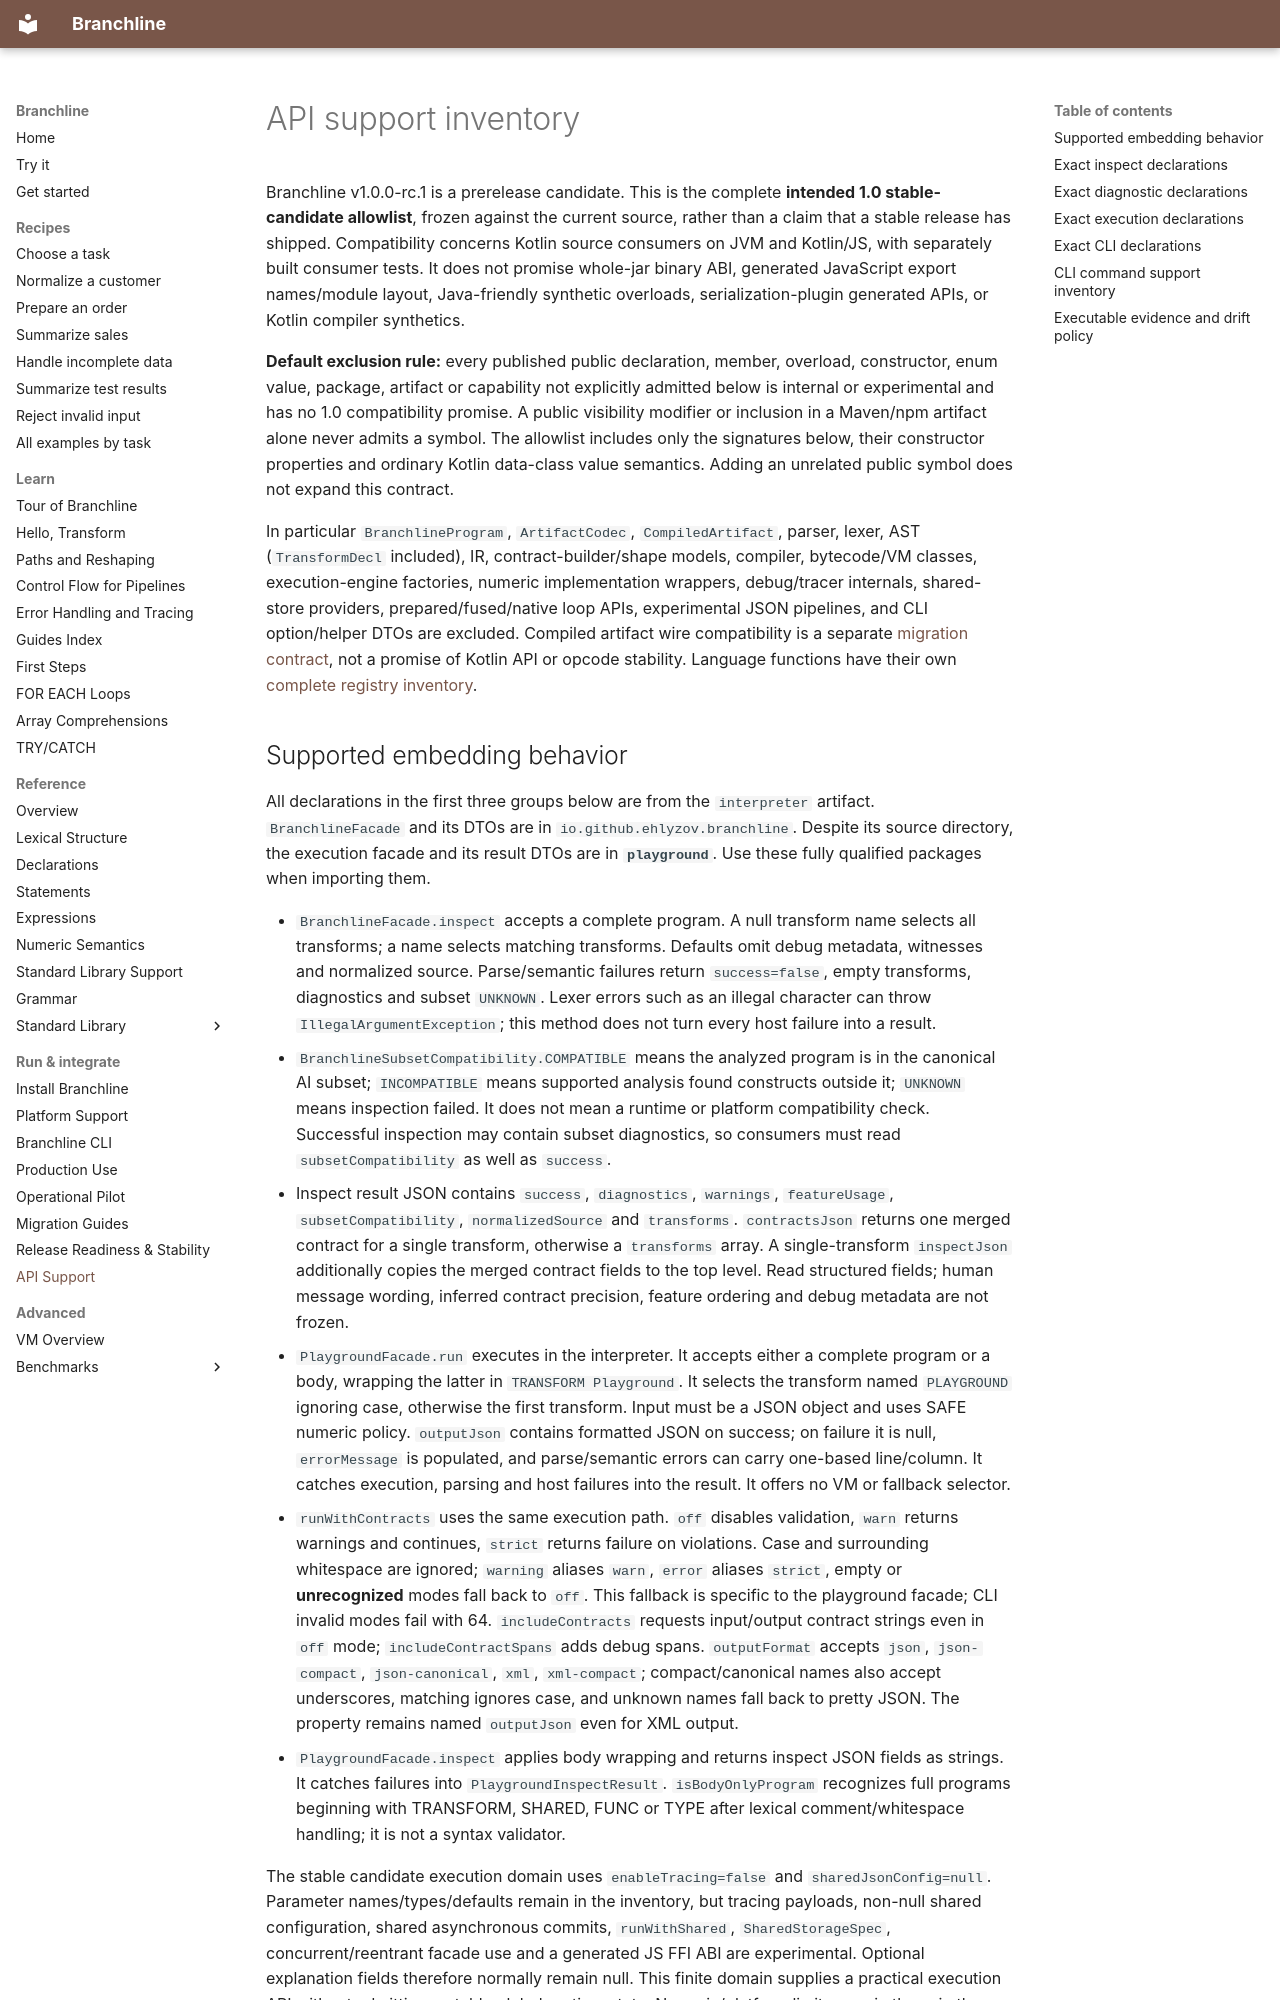

repository: ehlyzov/branchline · page: guides/api-support/index.html · generator: mkdocs

---
title: API Support Inventory
---

# API support inventory

Branchline v1.0.0-rc.1 is a prerelease candidate. This is the complete **intended 1.0 stable-candidate
allowlist**, frozen against the current source, rather than a claim that a stable
release has shipped. Compatibility concerns Kotlin source consumers on JVM and
Kotlin/JS, with separately built consumer tests. It does not promise whole-jar
binary ABI, generated JavaScript export names/module layout, Java-friendly
synthetic overloads, serialization-plugin generated APIs, or Kotlin compiler
synthetics.

**Default exclusion rule:** every published public declaration, member, overload,
constructor, enum value, package, artifact or capability not explicitly admitted
below is internal or experimental and has no 1.0 compatibility promise. A public
visibility modifier or inclusion in a Maven/npm artifact alone never admits a
symbol. The allowlist includes only the signatures below, their constructor
properties and ordinary Kotlin data-class value semantics. Adding an unrelated
public symbol does not expand this contract.

In particular `BranchlineProgram`, `ArtifactCodec`, `CompiledArtifact`, parser,
lexer, AST (`TransformDecl` included), IR, contract-builder/shape models, compiler,
bytecode/VM classes, execution-engine factories, numeric implementation wrappers,
debug/tracer internals, shared-store providers, prepared/fused/native loop APIs,
experimental JSON pipelines, and CLI option/helper DTOs are excluded. Compiled
artifact wire compatibility is a separate [migration contract](migrations.md),
not a promise of Kotlin API or opcode stability. Language functions have their
own [complete registry inventory](../language/stdlib-support.md).
